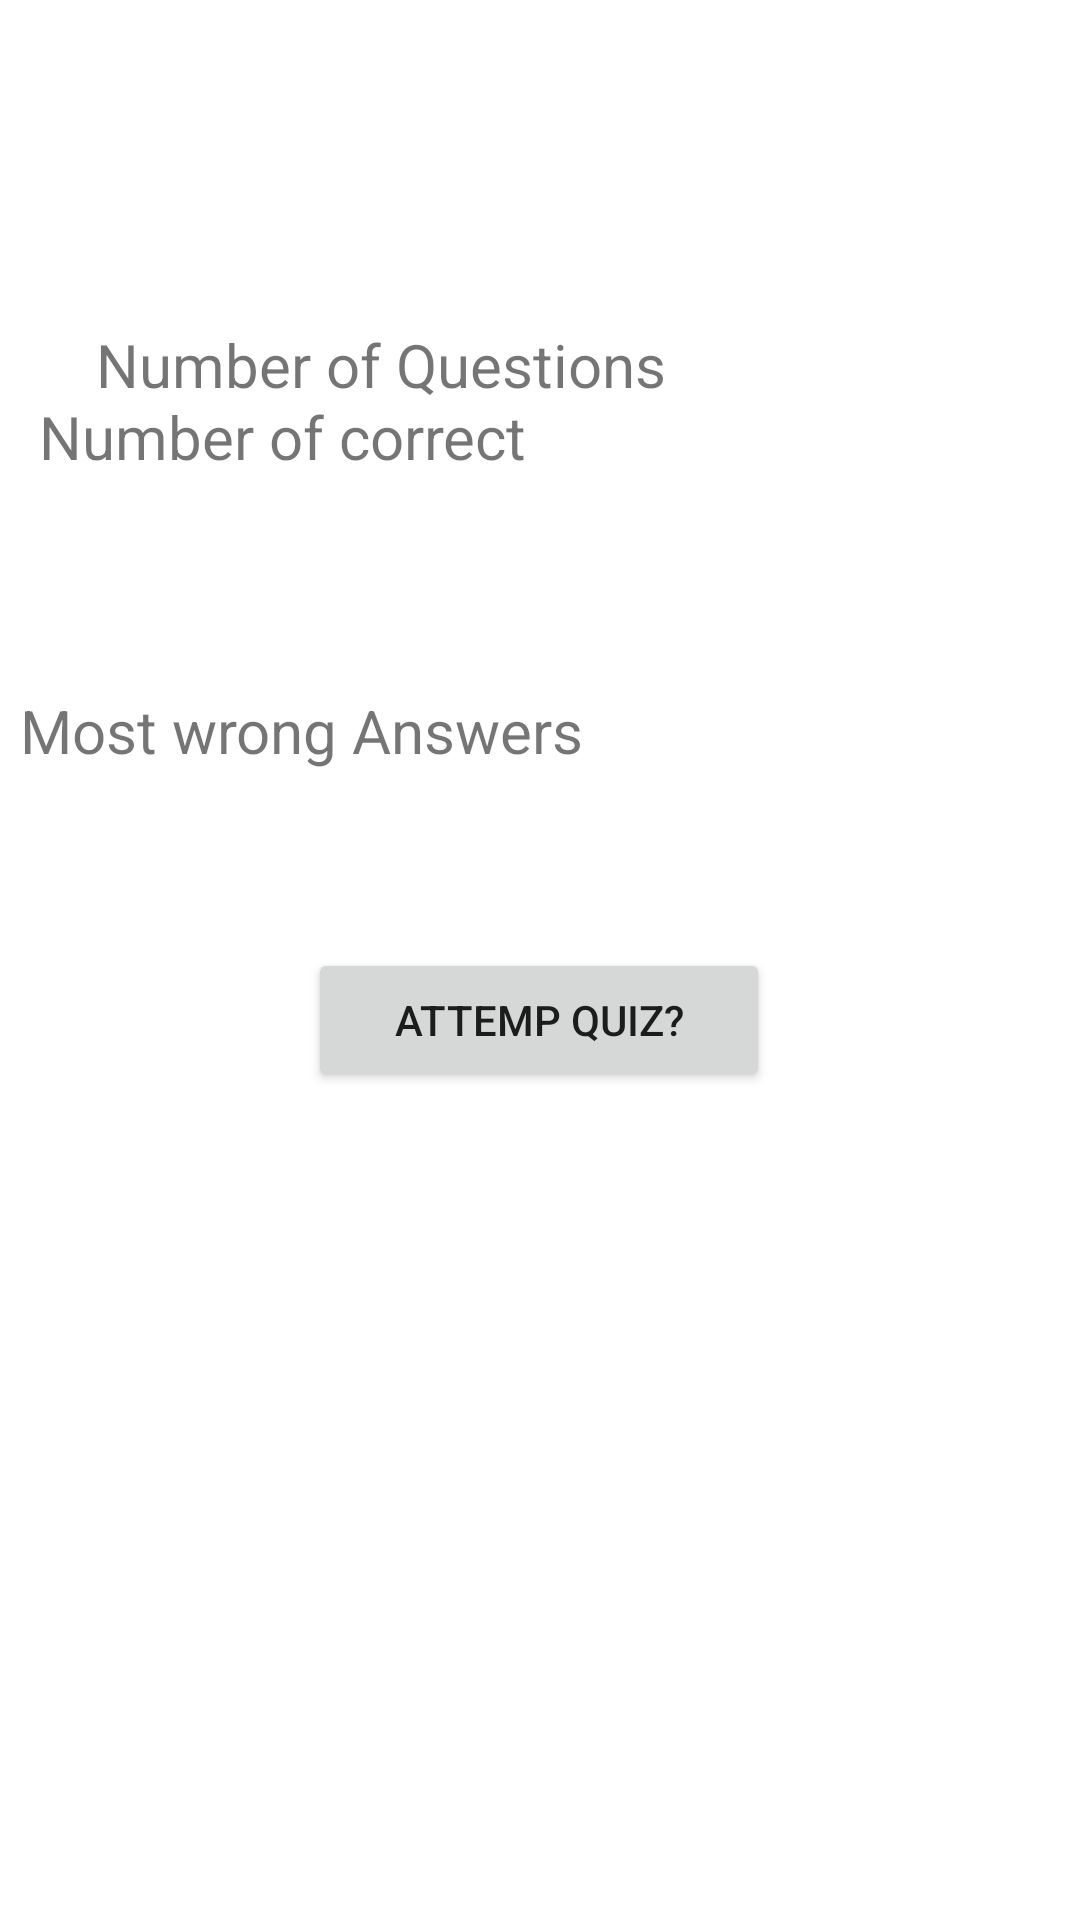

Reconstruct the res/layout file that produces this screen, plus the resources it refers to.
<!-- AndroidManifest.xml: application theme Theme.AssignmentMC -->
<!-- res/layout/activity_result.xml -->
<?xml version="1.0" encoding="utf-8"?>
<androidx.constraintlayout.widget.ConstraintLayout xmlns:android="http://schemas.android.com/apk/res/android"
    xmlns:app="http://schemas.android.com/apk/res-auto"
    xmlns:tools="http://schemas.android.com/tools"
    android:layout_width="match_parent"
    android:layout_height="match_parent"
    tools:context=".result">

    <TextView
        android:id="@+id/TVtotalQ"
        android:layout_width="274dp"
        android:layout_height="53dp"
        android:layout_marginStart="32dp"
        android:layout_marginLeft="32dp"
        android:layout_marginTop="108dp"
        android:text="Number of Questions"
        android:textSize="20sp"
        app:layout_constraintStart_toStartOf="parent"
        app:layout_constraintTop_toTopOf="parent" />

    <TextView
        android:id="@+id/TVcorrect"
        android:layout_width="328dp"
        android:layout_height="54dp"
        android:layout_marginStart="28dp"
        android:layout_marginLeft="28dp"
        android:layout_marginEnd="28dp"
        android:layout_marginRight="28dp"
        android:layout_marginBottom="44dp"
        android:text="Number of correct"
        android:textSize="20sp"
        app:layout_constraintBottom_toTopOf="@+id/TVwrong"
        app:layout_constraintEnd_toEndOf="@+id/TVwrong"
        app:layout_constraintStart_toStartOf="parent"
        app:layout_constraintTop_toBottomOf="@+id/TVtotalQ" />

    <TextView
        android:id="@+id/TVwrong"
        android:layout_width="347dp"
        android:layout_height="62dp"
        android:layout_marginBottom="53dp"
        android:text="Most wrong Answers"
        android:textSize="20sp"
        app:layout_constraintBottom_toTopOf="@+id/quizBtn"
        app:layout_constraintEnd_toEndOf="parent"
        app:layout_constraintStart_toStartOf="parent"
        app:layout_constraintTop_toBottomOf="@+id/TVcorrect" />

    <Button
        android:id="@+id/quizBtn"
        android:layout_width="154dp"
        android:layout_height="0dp"
        android:layout_marginBottom="276dp"
        android:text="Attemp Quiz?"
        android:textSize="14sp"
        app:layout_constraintBottom_toBottomOf="parent"
        app:layout_constraintEnd_toEndOf="parent"
        app:layout_constraintHorizontal_bias="0.498"
        app:layout_constraintStart_toStartOf="parent" />

</androidx.constraintlayout.widget.ConstraintLayout>
<!-- resources referenced by this layout -->
<resources>
  <style name="Theme.AssignmentMC" parent="Theme.MaterialComponents.DayNight.DarkActionBar">
          
          <item name="colorPrimary">@color/purple_500</item>
          <item name="colorPrimaryVariant">@color/purple_700</item>
          <item name="colorOnPrimary">@color/white</item>
          
          <item name="colorSecondary">@color/teal_200</item>
          <item name="colorSecondaryVariant">@color/teal_700</item>
          <item name="colorOnSecondary">@color/black</item>
          
          <item name="android:statusBarColor" tools:targetApi="l">?attr/colorPrimaryVariant</item>
          
      </style>
  <!-- not gathered from this repository: default colours our renderer supplied (Android Studio template values) -->
  <color name="purple_500">#FF6200EE</color>
  <color name="purple_700">#FF3700B3</color>
  <color name="teal_200">#FF03DAC5</color>
  <color name="teal_700">#FF018786</color>
  <color name="black">#FF000000</color>
  <color name="white">#FFFFFFFF</color>
</resources>
